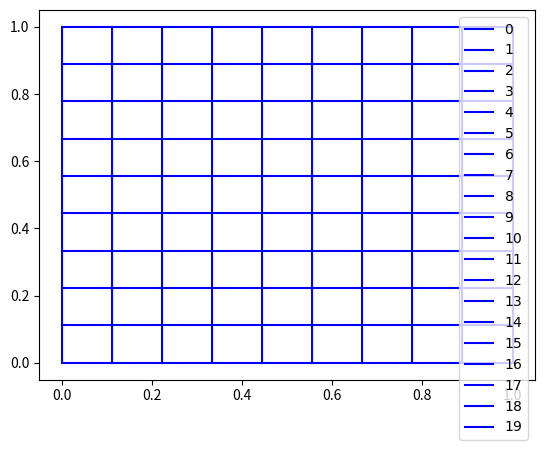

Reproduce this figure in Python.
import matplotlib.pyplot as plt
import numpy as np

x_ = []
y_ = []
x_l = []
y_l = []

n1 = 10
n2 = 50

for xs in np.linspace(0, 1, n1):
    for ny in np.linspace(0, 1, n2):
        x_.append(xs)
        y_.append(ny)
    x_l.append(x_)
    y_l.append(y_)
    x_ = []
    y_ = []

for ys in np.linspace(0, 1, n1):
    for nx in np.linspace(0, 1, n2):
        x_.append(nx)
        y_.append(ys)
    x_l.append(x_)
    y_l.append(y_)
    x_ = []
    y_ = []

for idx, (xl, yl) in enumerate(zip(x_l, y_l)):
    plt.plot(xl, yl, 'b', label=f'${idx}$')

plt.legend()
plt.savefig("test.png")